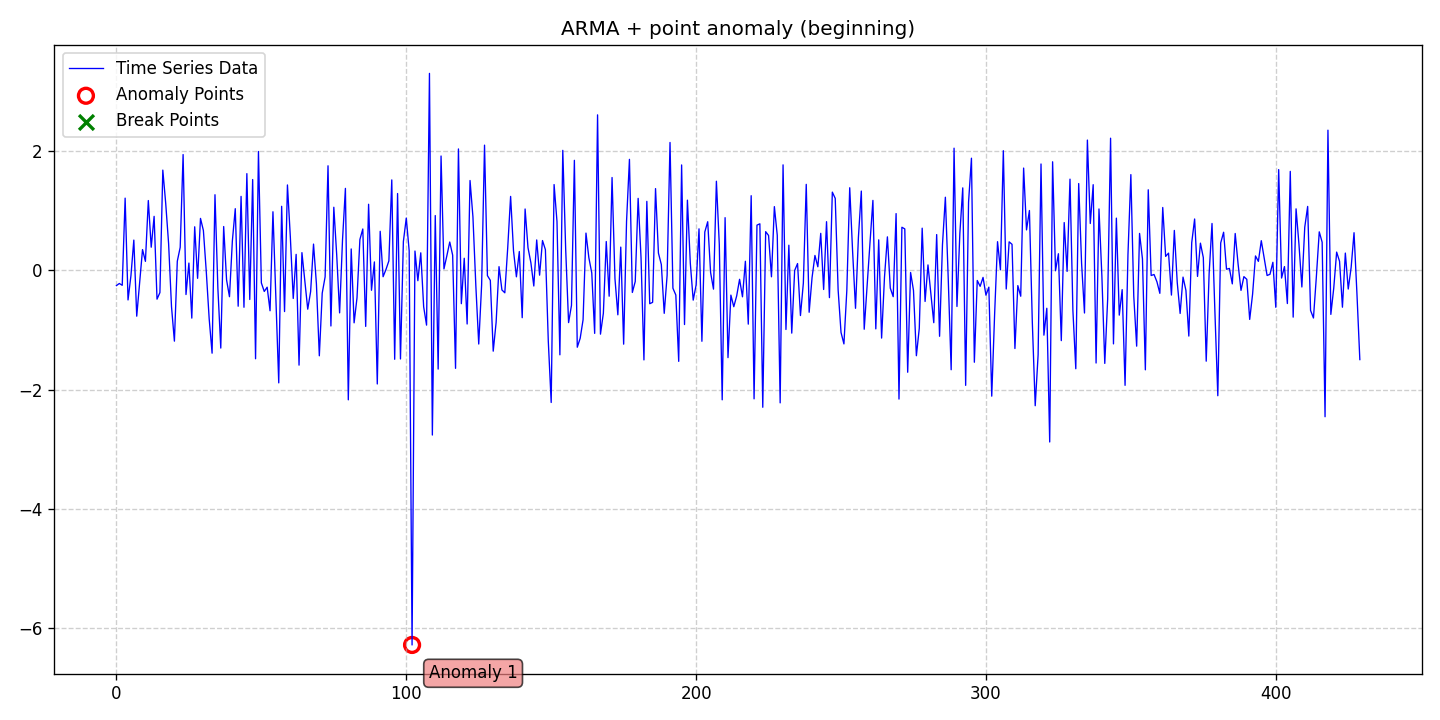

Values plotted in this chart, from the file beside it:
date, data, stationary, det_lin_up, det_lin_down, det_quad, det_cubic, det_exp, det_damped, stoc_trend, volatility, single_seas, multiple_seas, point_anom_single, point_anom_multi, collect_anom, context_anom, mean_shift, var_shift, trend_shift, point_anom_count, point_anom_location, point_anom_point, collect_anom_count
2020-01-01, -0.2562, 0, 0, 0, 0, 0, 0, 0, 0, 0, 0, 0, 1, 0, 0, 0, 0, 0, 0, 1, beginning, [102], 0
2020-01-02, -0.221, 0, 0, 0, 0, 0, 0, 0, 0, 0, 0, 0, 1, 0, 0, 0, 0, 0, 0, 1, beginning, [102], 0
2020-01-03, -0.2517, 0, 0, 0, 0, 0, 0, 0, 0, 0, 0, 0, 1, 0, 0, 0, 0, 0, 0, 1, beginning, [102], 0
2020-01-04, 1.209, 0, 0, 0, 0, 0, 0, 0, 0, 0, 0, 0, 1, 0, 0, 0, 0, 0, 0, 1, beginning, [102], 0
2020-01-05, -0.4969, 0, 0, 0, 0, 0, 0, 0, 0, 0, 0, 0, 1, 0, 0, 0, 0, 0, 0, 1, beginning, [102], 0
2020-01-06, -0.09242, 0, 0, 0, 0, 0, 0, 0, 0, 0, 0, 0, 1, 0, 0, 0, 0, 0, 0, 1, beginning, [102], 0
2020-01-07, 0.5059, 0, 0, 0, 0, 0, 0, 0, 0, 0, 0, 0, 1, 0, 0, 0, 0, 0, 0, 1, beginning, [102], 0
2020-01-08, -0.7691, 0, 0, 0, 0, 0, 0, 0, 0, 0, 0, 0, 1, 0, 0, 0, 0, 0, 0, 1, beginning, [102], 0
2020-01-09, -0.2082, 0, 0, 0, 0, 0, 0, 0, 0, 0, 0, 0, 1, 0, 0, 0, 0, 0, 0, 1, beginning, [102], 0
2020-01-10, 0.3468, 0, 0, 0, 0, 0, 0, 0, 0, 0, 0, 0, 1, 0, 0, 0, 0, 0, 0, 1, beginning, [102], 0
2020-01-11, 0.1497, 0, 0, 0, 0, 0, 0, 0, 0, 0, 0, 0, 1, 0, 0, 0, 0, 0, 0, 1, beginning, [102], 0
2020-01-12, 1.168, 0, 0, 0, 0, 0, 0, 0, 0, 0, 0, 0, 1, 0, 0, 0, 0, 0, 0, 1, beginning, [102], 0
2020-01-13, 0.3865, 0, 0, 0, 0, 0, 0, 0, 0, 0, 0, 0, 1, 0, 0, 0, 0, 0, 0, 1, beginning, [102], 0
2020-01-14, 0.9036, 0, 0, 0, 0, 0, 0, 0, 0, 0, 0, 0, 1, 0, 0, 0, 0, 0, 0, 1, beginning, [102], 0
2020-01-15, -0.4838, 0, 0, 0, 0, 0, 0, 0, 0, 0, 0, 0, 1, 0, 0, 0, 0, 0, 0, 1, beginning, [102], 0
2020-01-16, -0.3736, 0, 0, 0, 0, 0, 0, 0, 0, 0, 0, 0, 1, 0, 0, 0, 0, 0, 0, 1, beginning, [102], 0
2020-01-17, 1.678, 0, 0, 0, 0, 0, 0, 0, 0, 0, 0, 0, 1, 0, 0, 0, 0, 0, 0, 1, beginning, [102], 0
2020-01-18, 1.122, 0, 0, 0, 0, 0, 0, 0, 0, 0, 0, 0, 1, 0, 0, 0, 0, 0, 0, 1, beginning, [102], 0
2020-01-19, 0.4458, 0, 0, 0, 0, 0, 0, 0, 0, 0, 0, 0, 1, 0, 0, 0, 0, 0, 0, 1, beginning, [102], 0
2020-01-20, -0.61, 0, 0, 0, 0, 0, 0, 0, 0, 0, 0, 0, 1, 0, 0, 0, 0, 0, 0, 1, beginning, [102], 0
2020-01-21, -1.187, 0, 0, 0, 0, 0, 0, 0, 0, 0, 0, 0, 1, 0, 0, 0, 0, 0, 0, 1, beginning, [102], 0
2020-01-22, 0.1519, 0, 0, 0, 0, 0, 0, 0, 0, 0, 0, 0, 1, 0, 0, 0, 0, 0, 0, 1, beginning, [102], 0
2020-01-23, 0.3848, 0, 0, 0, 0, 0, 0, 0, 0, 0, 0, 0, 1, 0, 0, 0, 0, 0, 0, 1, beginning, [102], 0
2020-01-24, 1.939, 0, 0, 0, 0, 0, 0, 0, 0, 0, 0, 0, 1, 0, 0, 0, 0, 0, 0, 1, beginning, [102], 0
2020-01-25, -0.4063, 0, 0, 0, 0, 0, 0, 0, 0, 0, 0, 0, 1, 0, 0, 0, 0, 0, 0, 1, beginning, [102], 0
2020-01-26, 0.1209, 0, 0, 0, 0, 0, 0, 0, 0, 0, 0, 0, 1, 0, 0, 0, 0, 0, 0, 1, beginning, [102], 0
2020-01-27, -0.8013, 0, 0, 0, 0, 0, 0, 0, 0, 0, 0, 0, 1, 0, 0, 0, 0, 0, 0, 1, beginning, [102], 0
2020-01-28, 0.7286, 0, 0, 0, 0, 0, 0, 0, 0, 0, 0, 0, 1, 0, 0, 0, 0, 0, 0, 1, beginning, [102], 0
2020-01-29, -0.1345, 0, 0, 0, 0, 0, 0, 0, 0, 0, 0, 0, 1, 0, 0, 0, 0, 0, 0, 1, beginning, [102], 0
2020-01-30, 0.8693, 0, 0, 0, 0, 0, 0, 0, 0, 0, 0, 0, 1, 0, 0, 0, 0, 0, 0, 1, beginning, [102], 0
2020-01-31, 0.6671, 0, 0, 0, 0, 0, 0, 0, 0, 0, 0, 0, 1, 0, 0, 0, 0, 0, 0, 1, beginning, [102], 0
2020-02-01, -0.02343, 0, 0, 0, 0, 0, 0, 0, 0, 0, 0, 0, 1, 0, 0, 0, 0, 0, 0, 1, beginning, [102], 0
2020-02-02, -0.814, 0, 0, 0, 0, 0, 0, 0, 0, 0, 0, 0, 1, 0, 0, 0, 0, 0, 0, 1, beginning, [102], 0
2020-02-03, -1.389, 0, 0, 0, 0, 0, 0, 0, 0, 0, 0, 0, 1, 0, 0, 0, 0, 0, 0, 1, beginning, [102], 0
2020-02-04, 1.266, 0, 0, 0, 0, 0, 0, 0, 0, 0, 0, 0, 1, 0, 0, 0, 0, 0, 0, 1, beginning, [102], 0
2020-02-05, -0.3035, 0, 0, 0, 0, 0, 0, 0, 0, 0, 0, 0, 1, 0, 0, 0, 0, 0, 0, 1, beginning, [102], 0
2020-02-06, -1.303, 0, 0, 0, 0, 0, 0, 0, 0, 0, 0, 0, 1, 0, 0, 0, 0, 0, 0, 1, beginning, [102], 0
2020-02-07, 0.733, 0, 0, 0, 0, 0, 0, 0, 0, 0, 0, 0, 1, 0, 0, 0, 0, 0, 0, 1, beginning, [102], 0
2020-02-08, -0.1617, 0, 0, 0, 0, 0, 0, 0, 0, 0, 0, 0, 1, 0, 0, 0, 0, 0, 0, 1, beginning, [102], 0
2020-02-09, -0.4428, 0, 0, 0, 0, 0, 0, 0, 0, 0, 0, 0, 1, 0, 0, 0, 0, 0, 0, 1, beginning, [102], 0
2020-02-10, 0.4937, 0, 0, 0, 0, 0, 0, 0, 0, 0, 0, 0, 1, 0, 0, 0, 0, 0, 0, 1, beginning, [102], 0
2020-02-11, 1.032, 0, 0, 0, 0, 0, 0, 0, 0, 0, 0, 0, 1, 0, 0, 0, 0, 0, 0, 1, beginning, [102], 0
2020-02-12, -0.602, 0, 0, 0, 0, 0, 0, 0, 0, 0, 0, 0, 1, 0, 0, 0, 0, 0, 0, 1, beginning, [102], 0
2020-02-13, 1.238, 0, 0, 0, 0, 0, 0, 0, 0, 0, 0, 0, 1, 0, 0, 0, 0, 0, 0, 1, beginning, [102], 0
2020-02-14, -0.6195, 0, 0, 0, 0, 0, 0, 0, 0, 0, 0, 0, 1, 0, 0, 0, 0, 0, 0, 1, beginning, [102], 0
2020-02-15, 1.619, 0, 0, 0, 0, 0, 0, 0, 0, 0, 0, 0, 1, 0, 0, 0, 0, 0, 0, 1, beginning, [102], 0
2020-02-16, -0.4893, 0, 0, 0, 0, 0, 0, 0, 0, 0, 0, 0, 1, 0, 0, 0, 0, 0, 0, 1, beginning, [102], 0
2020-02-17, 1.52, 0, 0, 0, 0, 0, 0, 0, 0, 0, 0, 0, 1, 0, 0, 0, 0, 0, 0, 1, beginning, [102], 0
2020-02-18, -1.482, 0, 0, 0, 0, 0, 0, 0, 0, 0, 0, 0, 1, 0, 0, 0, 0, 0, 0, 1, beginning, [102], 0
2020-02-19, 1.99, 0, 0, 0, 0, 0, 0, 0, 0, 0, 0, 0, 1, 0, 0, 0, 0, 0, 0, 1, beginning, [102], 0
2020-02-20, -0.2116, 0, 0, 0, 0, 0, 0, 0, 0, 0, 0, 0, 1, 0, 0, 0, 0, 0, 0, 1, beginning, [102], 0
2020-02-21, -0.3551, 0, 0, 0, 0, 0, 0, 0, 0, 0, 0, 0, 1, 0, 0, 0, 0, 0, 0, 1, beginning, [102], 0
2020-02-22, -0.2834, 0, 0, 0, 0, 0, 0, 0, 0, 0, 0, 0, 1, 0, 0, 0, 0, 0, 0, 1, beginning, [102], 0
2020-02-23, -0.678, 0, 0, 0, 0, 0, 0, 0, 0, 0, 0, 0, 1, 0, 0, 0, 0, 0, 0, 1, beginning, [102], 0
2020-02-24, 0.9803, 0, 0, 0, 0, 0, 0, 0, 0, 0, 0, 0, 1, 0, 0, 0, 0, 0, 0, 1, beginning, [102], 0
2020-02-25, -0.4311, 0, 0, 0, 0, 0, 0, 0, 0, 0, 0, 0, 1, 0, 0, 0, 0, 0, 0, 1, beginning, [102], 0
2020-02-26, -1.886, 0, 0, 0, 0, 0, 0, 0, 0, 0, 0, 0, 1, 0, 0, 0, 0, 0, 0, 1, beginning, [102], 0
2020-02-27, 1.072, 0, 0, 0, 0, 0, 0, 0, 0, 0, 0, 0, 1, 0, 0, 0, 0, 0, 0, 1, beginning, [102], 0
2020-02-28, -0.6916, 0, 0, 0, 0, 0, 0, 0, 0, 0, 0, 0, 1, 0, 0, 0, 0, 0, 0, 1, beginning, [102], 0
2020-02-29, 1.43, 0, 0, 0, 0, 0, 0, 0, 0, 0, 0, 0, 1, 0, 0, 0, 0, 0, 0, 1, beginning, [102], 0
... 370 more rows
